Run: headless pygame with SDL's dummy video driver; simulated clock (each Clock.tick advances the game by its frame time, no real sleeping); random seed 0; keys injected as events and as key.get_pressed() state; mouse plan: one left click at the window centre at the start of phase 2, then a move to the lower-right quarter at the start of phase 3.
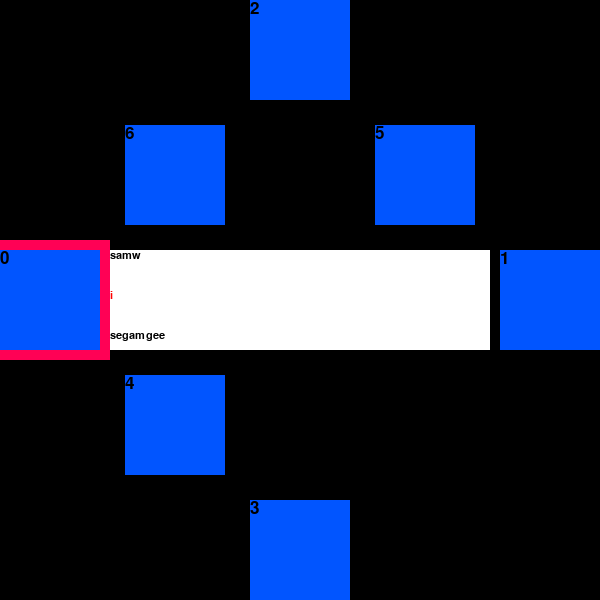
Frame 1 of 4 · flips 1–60 · no input
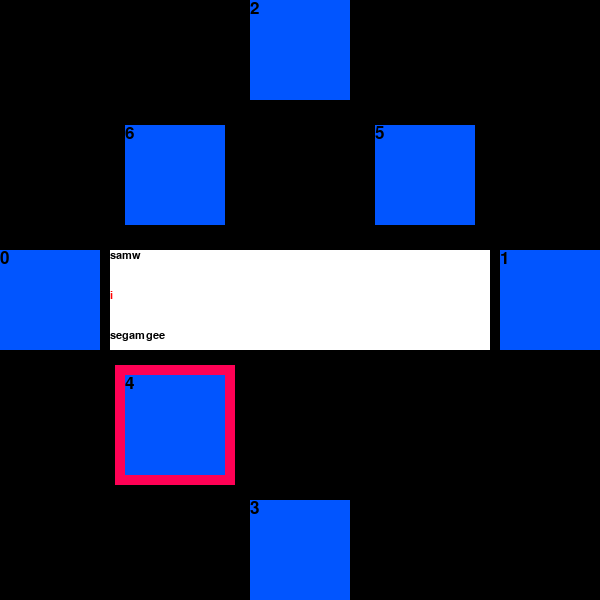
Frame 2 of 4 · flips 61–180 · clicked the window centre · tapped SPACE, RETURN · held RIGHT (→), D
Frame 3 of 4 · flips 181–300 · moved the mouse to the lower-right quarter · held DOWN (↓), S · screen unchanged from frame 2, image omitted
Frame 4 of 4 · flips 301–420 · held LEFT (←), A, UP (↑), W · screen unchanged from frame 3, image omitted

The pygame program that drew these frames:

__author__ = 'Peck'

import pygame
import sys

SPOTS = [(0, 2), (4, 2), (2, 0), (2, 4), (1, 3), (3, 1), (1, 1), (3, 3)]

class Visualizer(object):
    def __init__(self):
        pygame.init()
        size = (600, 600) #(width, height)
        self.screen = pygame.display.set_mode(size)
        self.states = [0, 4, 4, 3, 1, 5, 2]
        self.state = 0
        self.phase = 0

    def drawDFA(self, dfa, screen):
        screen.fill((0, 0, 0))
        for x in range(len(dfa)):
            if self.states[self.state] == x:
                pygame.draw.rect(screen, pygame.Color(255, 1, 85), (SPOTS[x][0]*125 - 10, SPOTS[x][1]*125- 10, 120, 120), 0)
            pygame.draw.rect(screen, pygame.Color(1, 85, 255), (SPOTS[x][0]*125, SPOTS[x][1]*125, 100, 100), 0)
            font = pygame.font.SysFont("Courier", 25)
            text = font.render(str(x), 1, (0, 0, 0))
            screen.blit(text, (SPOTS[x][0]*125, SPOTS[x][1]*125))

        self.drawString("samw","i","segamgee")

    def drawString(self, begin, read, end):
        color = pygame.Color(255, 255, 255)
        pygame.draw.rect(self.screen, color, (110, 250, 380, 100), 0)

        font = pygame.font.SysFont("Courier", 17)
        text = font.render(begin, 1, (0, 0, 0))
        self.screen.blit(text, (110, 250))

        text = font.render(read, 1, (255, 0, 0))
        self.screen.blit(text, (110, 290))

        text = font.render(end, 1, (0, 0, 0))
        self.screen.blit(text, (110, 330))
        pygame.display.update()

    def visualize(self):
        while True:
            for event in pygame.event.get():
                if event.type == pygame.QUIT: sys.exit()
                elif event.type == pygame.MOUSEBUTTONDOWN:
                    self.state += 1

            self.drawDFA([1, 1, 1, 1, 1, 1, 1], self.screen)
            pygame.display.flip()

a = Visualizer()
a.visualize()
